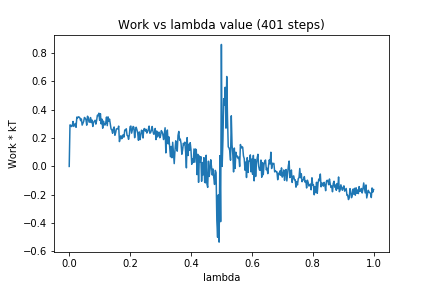

The file beside this chart, header and first rows:
0, 0.0
1, 0.293
2, 0.2913
3, 0.2816
4, 0.2857
5, 0.3175
6, 0.2824
7, 0.2934
8, 0.3033
9, 0.2761
10, 0.3479
11, 0.3426
12, 0.3501
13, 0.3485
14, 0.3428
15, 0.3231
16, 0.3352
17, 0.2916
18, 0.3046
19, 0.3177
20, 0.3457
21, 0.34
22, 0.3302
23, 0.2912
24, 0.3546
25, 0.3457
26, 0.3134
27, 0.3128
28, 0.345
29, 0.3097
30, 0.3273
31, 0.2821
32, 0.3115
33, 0.3186
34, 0.3258
35, 0.2985
36, 0.323
37, 0.3613
38, 0.3581
39, 0.3758
40, 0.3249
41, 0.3724
42, 0.3004
43, 0.334
44, 0.2698
45, 0.3196
46, 0.2962
47, 0.2919
48, 0.3075
49, 0.3486
50, 0.2879
51, 0.3499
52, 0.3193
53, 0.334
54, 0.2974
55, 0.264
56, 0.258
57, 0.234
58, 0.2649
59, 0.2785
60, 0.2199
... 340 more rows
